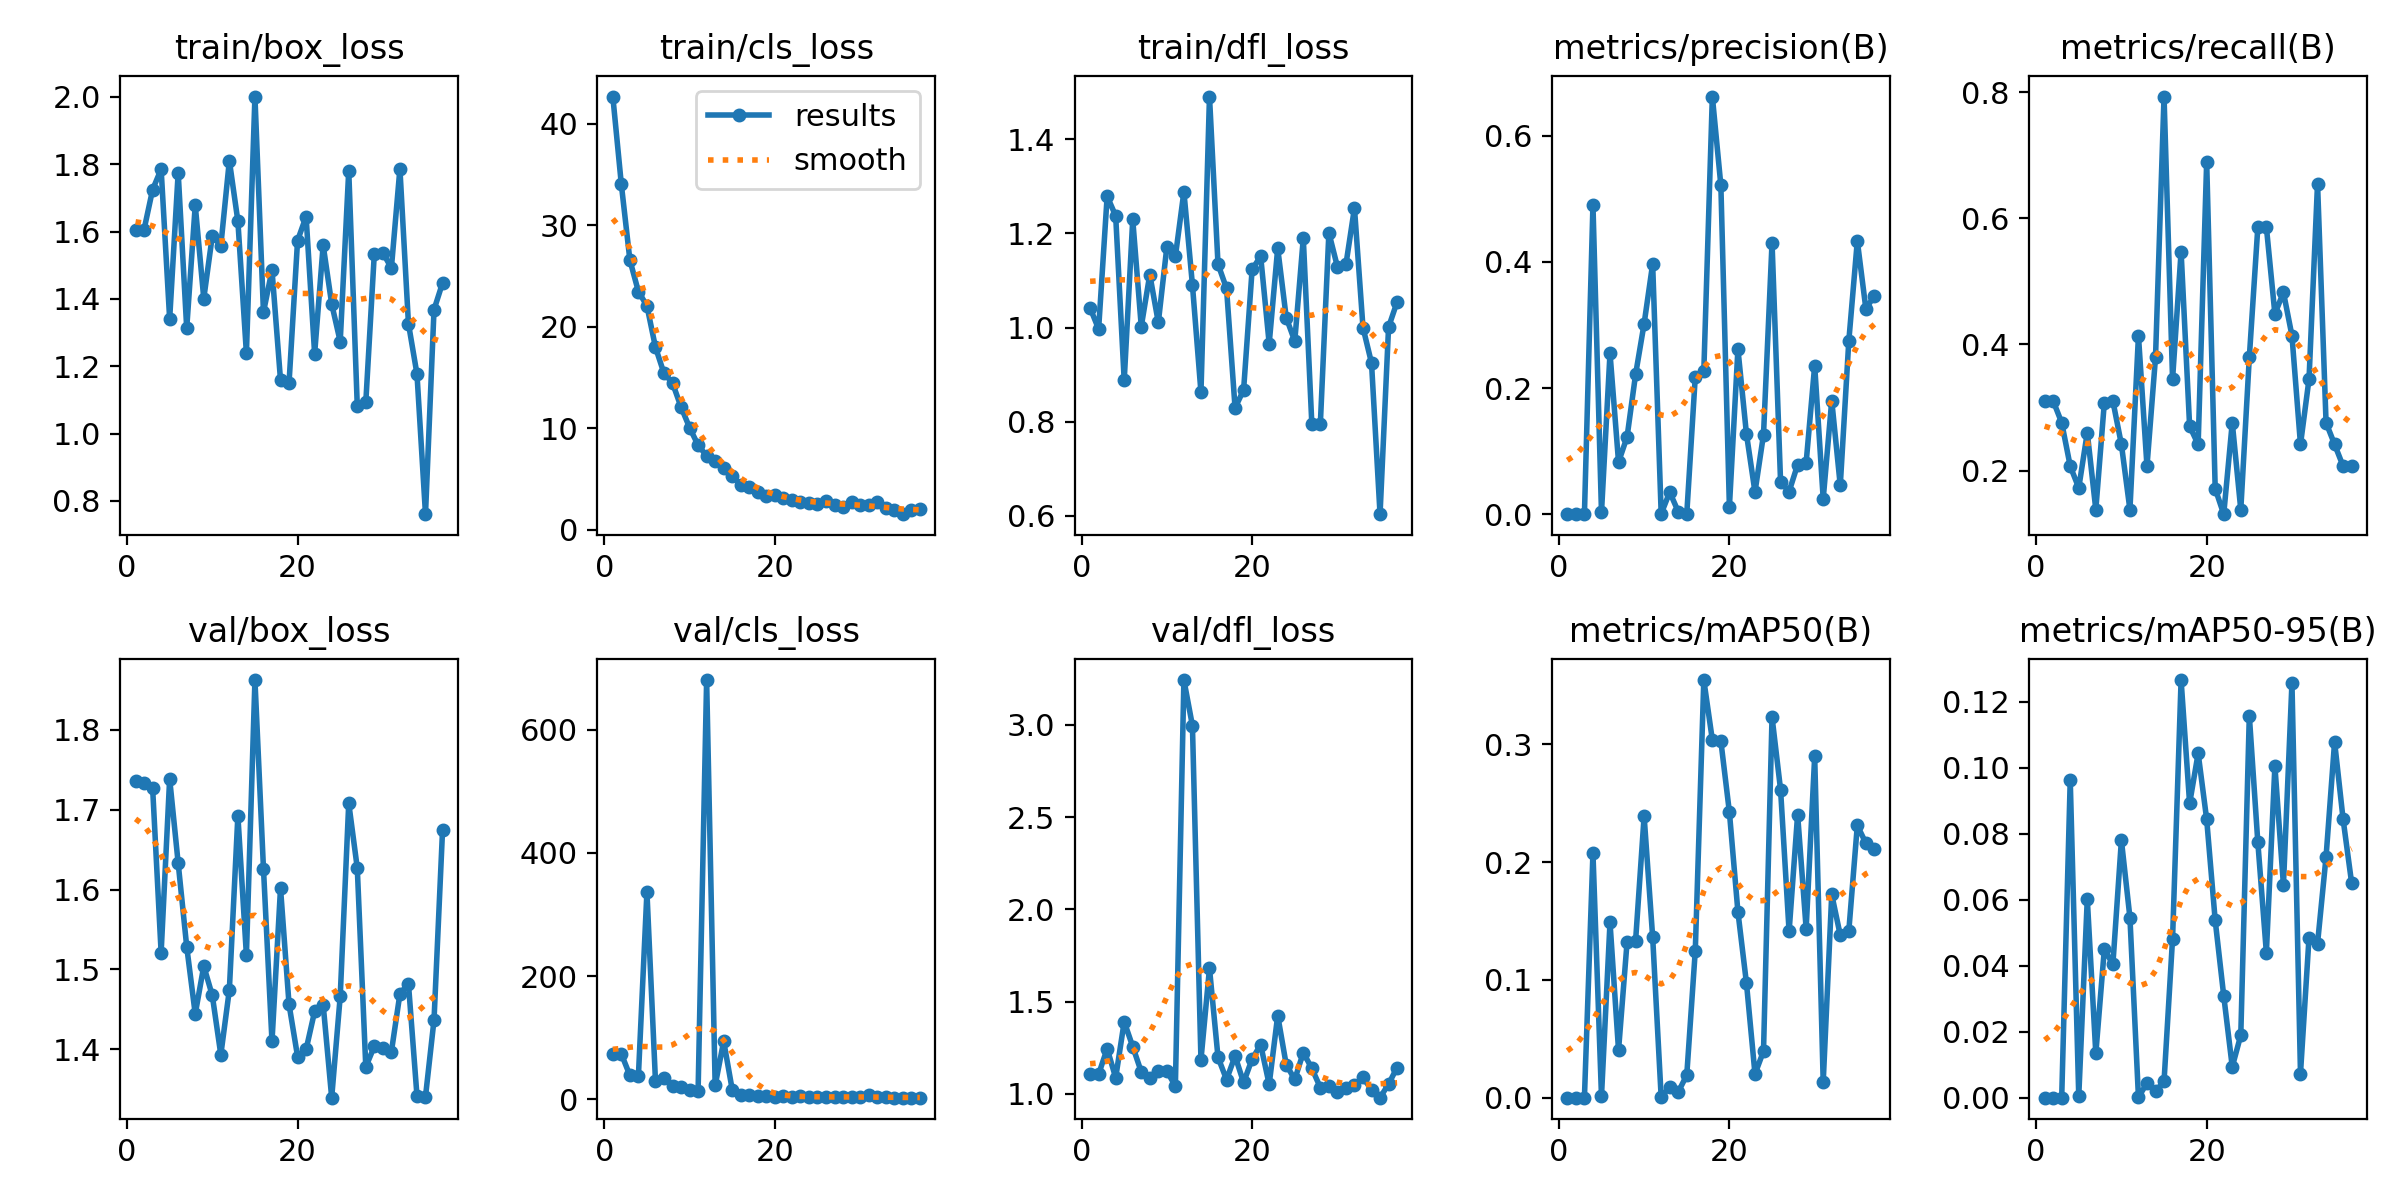

Source data for this figure (header and first rows):
epoch, time, train/box_loss, train/cls_loss, train/dfl_loss, metrics/precision(B), metrics/recall(B), metrics/mAP50(B), metrics/mAP50-95(B), val/box_loss, val/cls_loss, val/dfl_loss, lr/pg0, lr/pg1, lr/pg2
1, 7.468, 1.603, 42.66, 1.042, 0.00011, 0.3103, 5e-05, 1e-05, 1.736, 73.72, 1.107, 0.0006491, 0.0006491, 0.0006491
2, 18.59, 1.606, 34, 0.9967, 0.00011, 0.3103, 5e-05, 1e-05, 1.734, 73.62, 1.106, 0.001303, 0.001303, 0.001303
3, 24.28, 1.725, 26.56, 1.279, 0.0001, 0.2759, 4e-05, 1e-05, 1.728, 38.67, 1.245, 0.001943, 0.001943, 0.001943
4, 29.89, 1.786, 23.45, 1.237, 0.49, 0.2069, 0.2075, 0.09632, 1.521, 37.76, 1.088, 0.001941, 0.001941, 0.001941
5, 35.47, 1.341, 22.05, 0.8876, 0.00283, 0.1724, 0.00123, 0.00043, 1.739, 336.5, 1.391, 0.001921, 0.001921, 0.001921
6, 41.18, 1.775, 17.98, 1.229, 0.2551, 0.2601, 0.1488, 0.06026, 1.633, 29.83, 1.256, 0.001901, 0.001901, 0.001901
7, 46.82, 1.313, 15.4, 1.002, 0.08268, 0.1379, 0.0403, 0.01341, 1.528, 34, 1.119, 0.001881, 0.001881, 0.001881
8, 52.45, 1.678, 14.45, 1.113, 0.1224, 0.3079, 0.1321, 0.04508, 1.444, 21.53, 1.087, 0.001861, 0.001861, 0.001861
9, 57.96, 1.401, 12.09, 1.011, 0.2215, 0.3103, 0.1333, 0.0404, 1.504, 20.45, 1.123, 0.001842, 0.001842, 0.001842
10, 63.67, 1.587, 10.06, 1.171, 0.3019, 0.2414, 0.2389, 0.07808, 1.467, 15.12, 1.123, 0.001822, 0.001822, 0.001822
11, 69.32, 1.558, 8.332, 1.151, 0.3965, 0.1379, 0.1365, 0.05464, 1.393, 13.54, 1.043, 0.001802, 0.001802, 0.001802
12, 75.09, 1.811, 7.276, 1.288, 0.00069, 0.4138, 0.00036, 0.00014, 1.474, 680.5, 3.243, 0.001782, 0.001782, 0.001782
13, 80.78, 1.631, 6.74, 1.091, 0.03511, 0.2069, 0.00936, 0.00443, 1.693, 22.38, 2.996, 0.001762, 0.001762, 0.001762
14, 86.54, 1.239, 6.09, 0.8626, 0.00419, 0.3793, 0.00486, 0.00191, 1.518, 94.23, 1.184, 0.001743, 0.001743, 0.001743
15, 92.39, 2.001, 5.289, 1.49, 0.0003, 0.7931, 0.01919, 0.00494, 1.863, 15.64, 1.681, 0.001723, 0.001723, 0.001723
16, 98.2, 1.361, 4.452, 1.135, 0.2182, 0.3448, 0.1249, 0.04827, 1.626, 7.308, 1.198, 0.001703, 0.001703, 0.001703
17, 104, 1.486, 4.182, 1.083, 0.2271, 0.5472, 0.3545, 0.1267, 1.41, 6.348, 1.078, 0.001683, 0.001683, 0.001683
18, 109.7, 1.159, 3.7, 0.8295, 0.6618, 0.2704, 0.3037, 0.08922, 1.602, 5.178, 1.205, 0.001663, 0.001663, 0.001663
19, 115.4, 1.151, 3.367, 0.8675, 0.5209, 0.2414, 0.3026, 0.1044, 1.456, 5.132, 1.062, 0.001644, 0.001644, 0.001644
20, 121.2, 1.574, 3.408, 1.123, 0.01172, 0.6897, 0.2424, 0.0844, 1.391, 4.436, 1.189, 0.001624, 0.001624, 0.001624
21, 127, 1.645, 3.099, 1.151, 0.2617, 0.1712, 0.1577, 0.05375, 1.4, 5.276, 1.266, 0.001604, 0.001604, 0.001604
22, 132.7, 1.237, 2.97, 0.9658, 0.1271, 0.1307, 0.09724, 0.03089, 1.447, 4.1, 1.052, 0.001584, 0.001584, 0.001584
23, 138.5, 1.56, 2.732, 1.168, 0.03527, 0.2759, 0.02015, 0.00936, 1.456, 4.701, 1.425, 0.001564, 0.001564, 0.001564
24, 144.4, 1.385, 2.622, 1.021, 0.1262, 0.1379, 0.03952, 0.01897, 1.339, 3.87, 1.158, 0.001545, 0.001545, 0.001545
25, 150.1, 1.273, 2.578, 0.9712, 0.4303, 0.3793, 0.3231, 0.1159, 1.466, 3.64, 1.078, 0.001525, 0.001525, 0.001525
26, 156, 1.782, 2.814, 1.19, 0.05141, 0.5862, 0.2614, 0.0774, 1.708, 3.803, 1.224, 0.001505, 0.001505, 0.001505
27, 161.7, 1.082, 2.447, 0.7956, 0.03594, 0.5862, 0.1411, 0.04399, 1.627, 3.524, 1.139, 0.001485, 0.001485, 0.001485
28, 167.4, 1.093, 2.247, 0.7958, 0.07849, 0.4483, 0.2403, 0.1006, 1.378, 3.029, 1.034, 0.001465, 0.001465, 0.001465
29, 173.2, 1.535, 2.741, 1.201, 0.08183, 0.4828, 0.1435, 0.06449, 1.404, 2.952, 1.042, 0.001446, 0.001446, 0.001446
30, 179.2, 1.537, 2.425, 1.129, 0.2356, 0.4138, 0.2896, 0.1257, 1.402, 2.894, 1.012, 0.001426, 0.001426, 0.001426
31, 185.2, 1.492, 2.447, 1.134, 0.02447, 0.2414, 0.01318, 0.00734, 1.397, 7.562, 1.033, 0.001406, 0.001406, 0.001406
32, 191.3, 1.787, 2.716, 1.254, 0.1802, 0.3448, 0.1725, 0.04851, 1.469, 3.022, 1.049, 0.001386, 0.001386, 0.001386
33, 197.2, 1.327, 2.128, 1, 0.04556, 0.6552, 0.1379, 0.04673, 1.482, 2.856, 1.089, 0.001366, 0.001366, 0.001366
34, 202.9, 1.177, 1.957, 0.9248, 0.2743, 0.2759, 0.1414, 0.07306, 1.342, 2.59, 1.022, 0.001347, 0.001347, 0.001347
35, 208.6, 0.7606, 1.539, 0.6038, 0.4331, 0.2414, 0.2311, 0.1079, 1.341, 2.575, 0.9795, 0.001327, 0.001327, 0.001327
36, 214.6, 1.368, 1.976, 1.001, 0.3258, 0.2069, 0.2161, 0.0844, 1.437, 2.559, 1.053, 0.001307, 0.001307, 0.001307
37, 220.5, 1.447, 2.003, 1.054, 0.3457, 0.2069, 0.2112, 0.06506, 1.674, 2.538, 1.143, 0.001287, 0.001287, 0.001287
